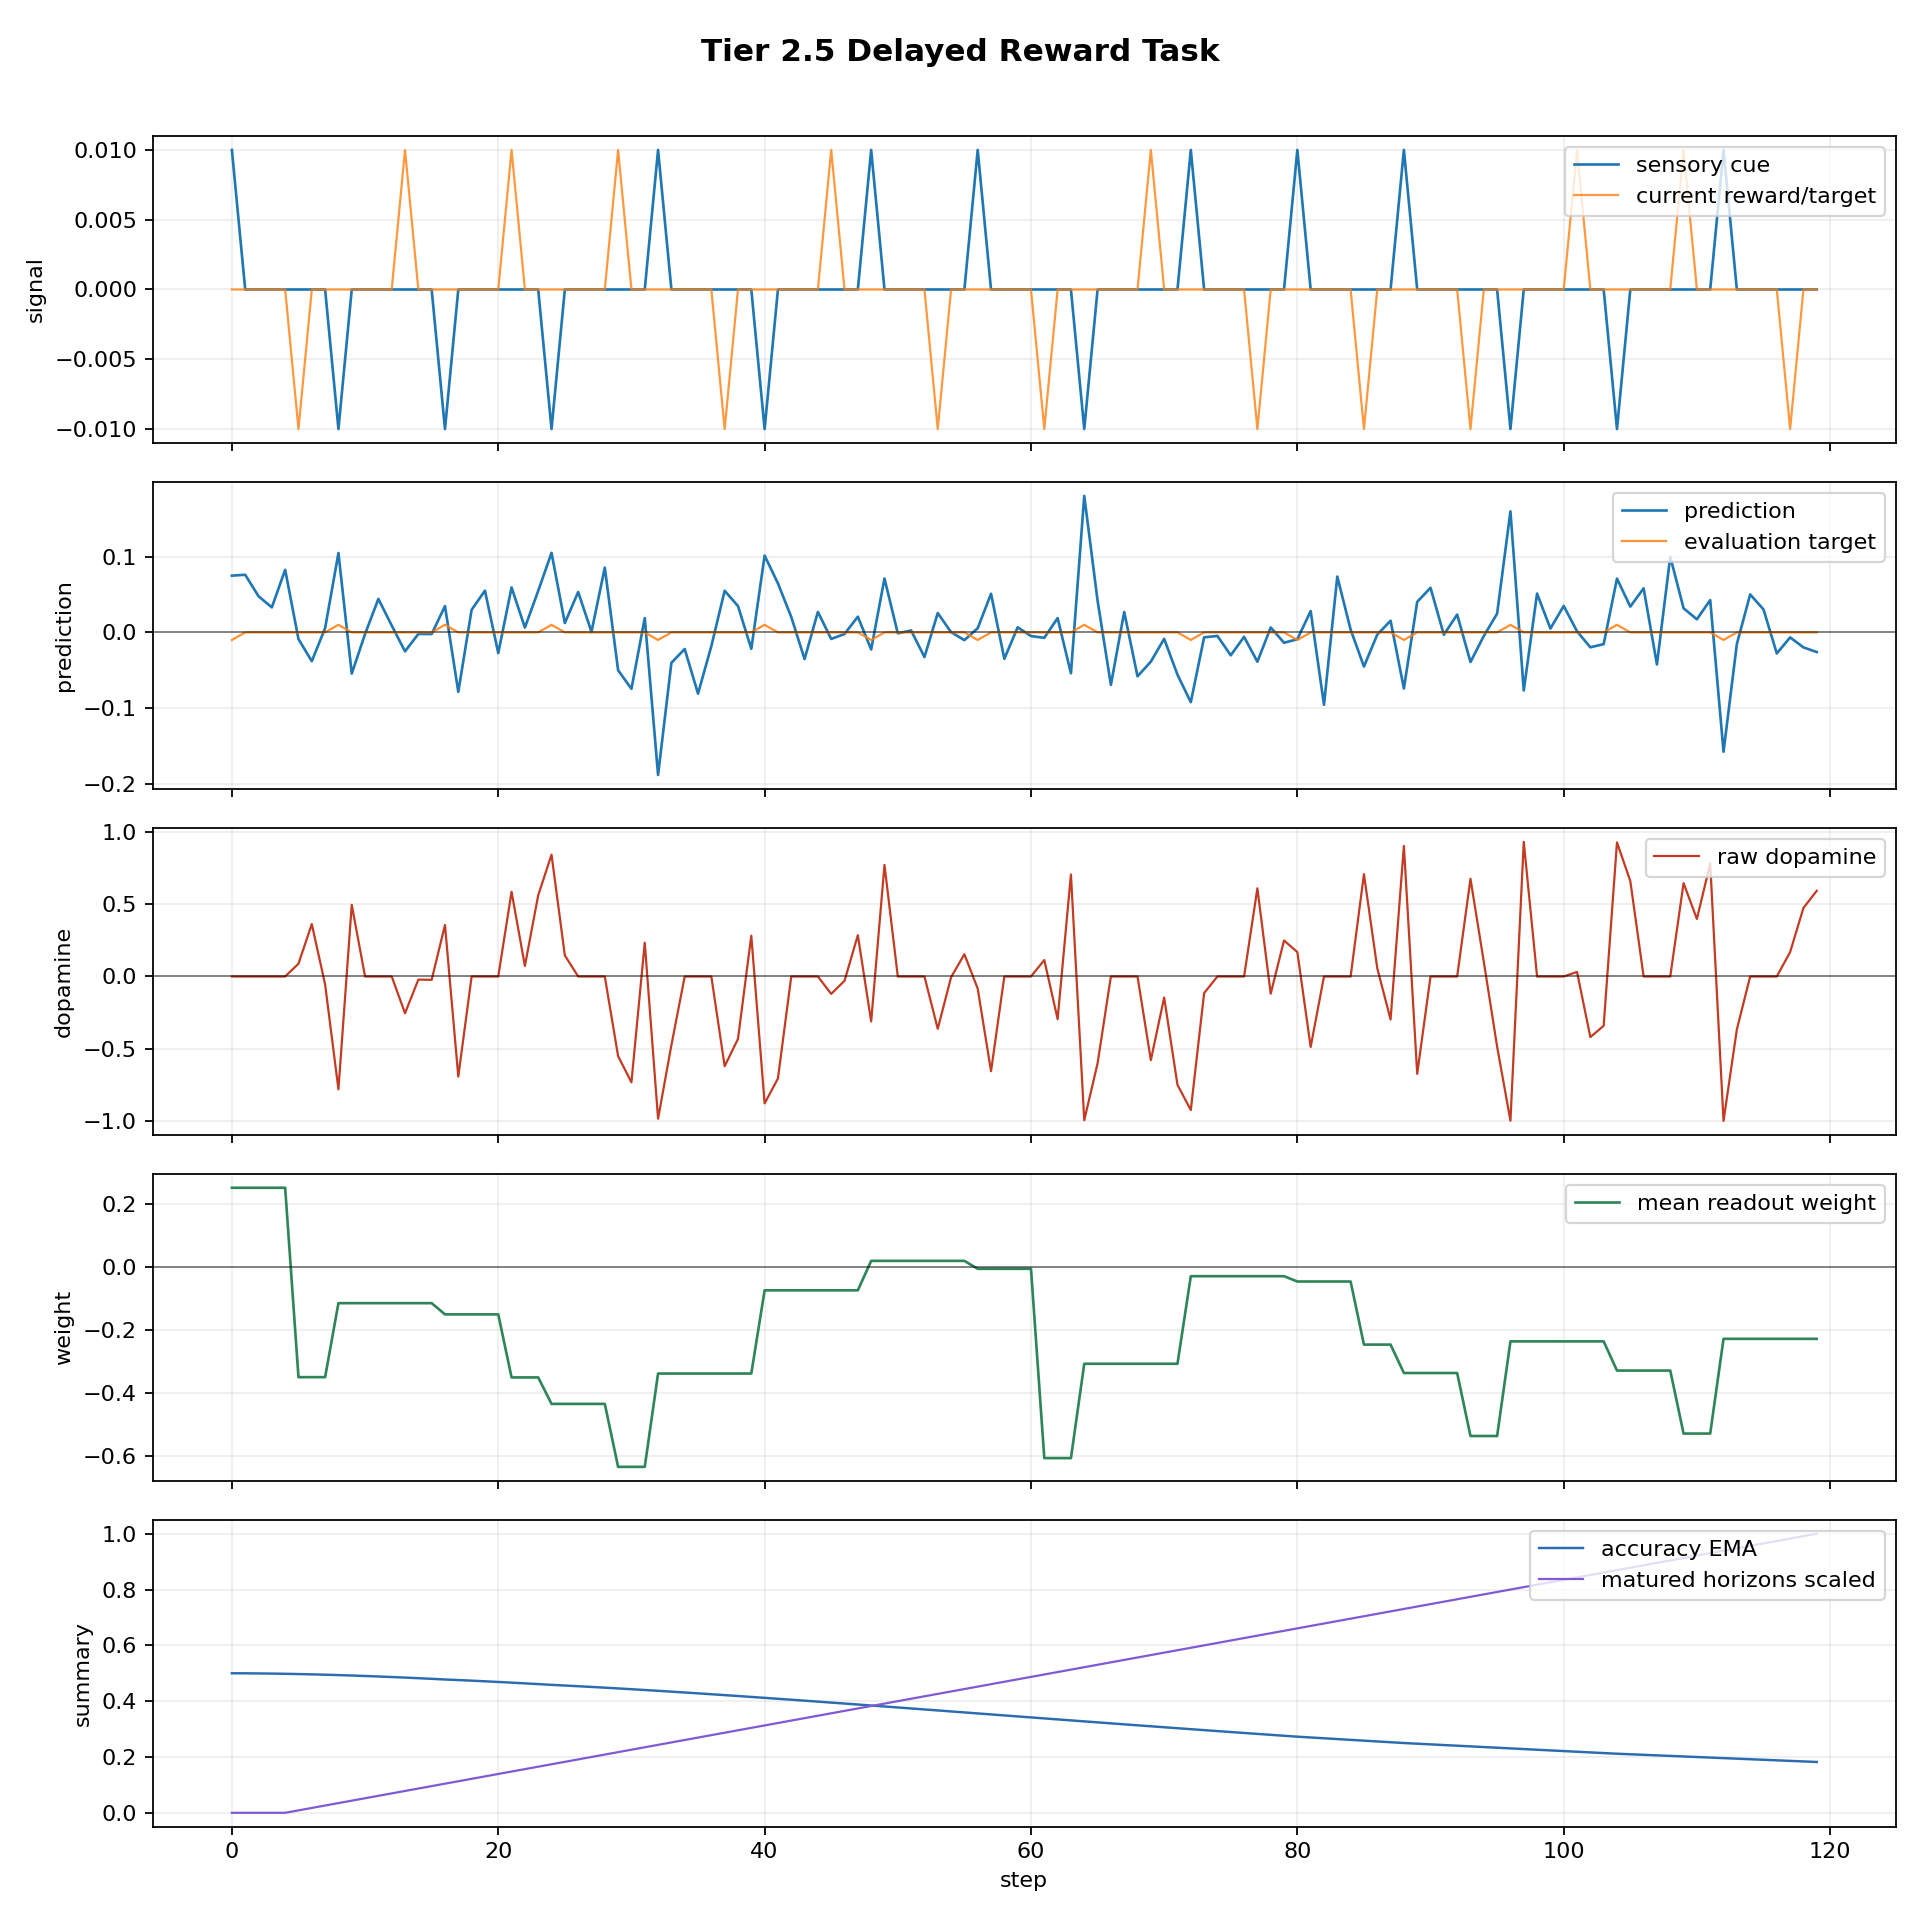

Values plotted in this chart, from the file beside it:
step, dt_ms, n_polyps, n_alive, n_juvenile, n_adult, births_this_step, deaths_this_step, mean_trophic_health, min_trophic_health, max_trophic_health, colony_prediction, raw_dopamine, mean_directional_accuracy_ema, capital, position_size, direction_correct, n_edges, n_gap_junctions, n_ff, n_lat, n_fb, motif_message_total, ff_message_total
0, 1000, 8, 1, 1, 0, 0, 0, 19.91, 19.91, 19.91, 0.07486, 0.0, 0.5, 1.0, 0.06774, False, 0, 0, 0, 0, 0, 0.0, 0.0
1, 1000, 8, 1, 1, 0, 0, 0, 19.82, 19.82, 19.82, 0.076, 0.0, 0.4998, 1.0, 0.1677, False, 0, 0, 0, 0, 0, 0.0, 0.0
2, 1000, 8, 1, 1, 0, 0, 0, 19.73, 19.73, 19.73, 0.04771, 0.0, 0.4994, 1.0, 0.2677, False, 0, 0, 0, 0, 0, 0.0, 0.0
3, 1000, 8, 1, 1, 0, 0, 0, 19.64, 19.64, 19.64, 0.03298, 0.0, 0.4988, 1.0, 0.3677, False, 0, 0, 0, 0, 0, 0.0, 0.0
4, 1000, 8, 1, 1, 0, 0, 0, 19.56, 19.56, 19.56, 0.0826, 0.0, 0.4981, 1.0, 0.4677, False, 0, 0, 0, 0, 0, 0.0, 0.0
5, 1000, 8, 1, 1, 0, 0, 0, 19.47, 19.47, 19.47, -0.008846, 0.08823, 0.4972, 0.9953, 0.3677, True, 0, 0, 0, 0, 0, 0.0, 0.0
6, 1000, 8, 1, 1, 0, 0, 0, 19.38, 19.38, 19.38, -0.03799, 0.3626, 0.4961, 0.9953, 0.2677, True, 0, 0, 0, 0, 0, 0.0, 0.0
7, 1000, 8, 1, 1, 0, 0, 0, 19.29, 19.29, 19.29, 0.005555, -0.0555, 0.4948, 0.9953, 0.1758, False, 0, 0, 0, 0, 0, 0.0, 0.0
8, 1000, 8, 1, 1, 0, 0, 0, 19.21, 19.21, 19.21, 0.1047, -0.7806, 0.4934, 0.9953, 0.2758, False, 0, 0, 0, 0, 0, 0.0, 0.0
9, 1000, 8, 1, 1, 0, 0, 0, 19.13, 19.13, 19.13, -0.05435, 0.4956, 0.4919, 0.9953, 0.1758, True, 0, 0, 0, 0, 0, 0.0, 0.0
10, 1000, 8, 1, 1, 0, 0, 0, 19.04, 19.04, 19.04, -0.002113, -0.0, 0.4902, 0.9953, 0.07581, False, 0, 0, 0, 0, 0, 0.0, 0.0
11, 1000, 8, 1, 1, 0, 0, 0, 18.96, 18.96, 18.96, 0.04417, 0.0, 0.4884, 0.9953, 0.0, False, 0, 0, 0, 0, 0, 0.0, 0.0
12, 1000, 8, 1, 1, 0, 0, 0, 18.87, 18.87, 18.87, 0.009075, 0.0, 0.4865, 0.9953, 0.0, False, 0, 0, 0, 0, 0, 0.0, 0.0
13, 1000, 8, 1, 1, 0, 0, 0, 18.79, 18.79, 18.79, -0.02504, -0.2543, 0.4845, 0.9953, 0.0, False, 0, 0, 0, 0, 0, 0.0, 0.0
14, 1000, 8, 1, 1, 0, 0, 0, 18.7, 18.7, 18.7, -0.002062, -0.02163, 0.4823, 0.9953, 0.0, False, 0, 0, 0, 0, 0, 0.0, 0.0
15, 1000, 8, 1, 1, 0, 0, 0, 18.62, 18.62, 18.62, -0.00219, -0.02323, 0.4801, 0.9953, 0.0, False, 0, 0, 0, 0, 0, 0.0, 0.0
16, 1000, 8, 1, 1, 0, 0, 0, 18.54, 18.54, 18.54, 0.0347, 0.3561, 0.4777, 0.9953, 0.0, True, 0, 0, 0, 0, 0, 0.0, 0.0
17, 1000, 8, 1, 1, 0, 0, 0, 18.46, 18.46, 18.46, -0.07851, -0.6925, 0.4756, 0.9953, 0.0, False, 0, 0, 0, 0, 0, 0.0, 0.0
18, 1000, 8, 1, 1, 0, 0, 0, 18.37, 18.37, 18.37, 0.02982, 0.0, 0.4735, 0.9953, 0.0, False, 0, 0, 0, 0, 0, 0.0, 0.0
19, 1000, 8, 1, 1, 0, 0, 0, 18.29, 18.29, 18.29, 0.05503, 0.0, 0.4712, 0.9953, 0.0, False, 0, 0, 0, 0, 0, 0.0, 0.0
20, 1000, 8, 1, 1, 0, 0, 0, 18.21, 18.21, 18.21, -0.02726, -0.0, 0.4688, 0.9953, 0.0, False, 0, 0, 0, 0, 0, 0.0, 0.0
21, 1000, 8, 1, 1, 0, 0, 0, 18.13, 18.13, 18.13, 0.05924, 0.5859, 0.4664, 0.9953, 0.0, True, 0, 0, 0, 0, 0, 0.0, 0.0
22, 1000, 8, 1, 1, 0, 0, 0, 18.05, 18.05, 18.05, 0.00637, 0.07286, 0.4638, 0.9953, 0.0, True, 0, 0, 0, 0, 0, 0.0, 0.0
23, 1000, 8, 1, 1, 0, 0, 0, 17.97, 17.97, 17.97, 0.05478, 0.5614, 0.4612, 0.9953, 0.0, True, 0, 0, 0, 0, 0, 0.0, 0.0
24, 1000, 8, 1, 1, 0, 0, 0, 17.89, 17.89, 17.89, 0.1049, 0.8427, 0.4585, 0.9953, 0.0, True, 0, 0, 0, 0, 0, 0.0, 0.0
25, 1000, 8, 1, 1, 0, 0, 0, 17.81, 17.81, 17.81, 0.01238, 0.1457, 0.4561, 0.9953, 0.0, True, 0, 0, 0, 0, 0, 0.0, 0.0
26, 1000, 8, 1, 1, 0, 0, 0, 17.73, 17.73, 17.73, 0.0533, 0.0, 0.4536, 0.9953, 0.0, False, 0, 0, 0, 0, 0, 0.0, 0.0
27, 1000, 8, 1, 1, 0, 0, 0, 17.65, 17.65, 17.65, 0.0007095, 0.0, 0.451, 0.9953, 0.0, False, 0, 0, 0, 0, 0, 0.0, 0.0
28, 1000, 8, 1, 1, 0, 0, 0, 17.57, 17.57, 17.57, 0.08546, 0.0, 0.4484, 0.9953, 0.0, False, 0, 0, 0, 0, 0, 0.0, 0.0
29, 1000, 8, 1, 1, 0, 0, 0, 17.5, 17.5, 17.5, -0.04997, -0.551, 0.4457, 0.9953, 0.0, False, 0, 0, 0, 0, 0, 0.0, 0.0
30, 1000, 8, 1, 1, 0, 0, 0, 17.42, 17.42, 17.42, -0.07445, -0.7323, 0.4429, 0.9953, 0.0, False, 0, 0, 0, 0, 0, 0.0, 0.0
31, 1000, 8, 1, 1, 0, 0, 0, 17.34, 17.34, 17.34, 0.01883, 0.2341, 0.44, 0.9953, 0.0, True, 0, 0, 0, 0, 0, 0.0, 0.0
32, 1000, 8, 1, 1, 0, 0, 0, 17.27, 17.27, 17.27, -0.1881, -0.9839, 0.4371, 0.9953, 0.0, False, 0, 0, 0, 0, 0, 0.0, 0.0
33, 1000, 8, 1, 1, 0, 0, 0, 17.19, 17.19, 17.19, -0.04016, -0.4755, 0.4341, 0.9953, 0.0, False, 0, 0, 0, 0, 0, 0.0, 0.0
34, 1000, 8, 1, 1, 0, 0, 0, 17.11, 17.11, 17.11, -0.02193, -0.0, 0.4311, 0.9953, 0.0, False, 0, 0, 0, 0, 0, 0.0, 0.0
35, 1000, 8, 1, 1, 0, 0, 0, 17.04, 17.04, 17.04, -0.0808, -0.0, 0.428, 0.9953, 0.0, False, 0, 0, 0, 0, 0, 0.0, 0.0
36, 1000, 8, 1, 1, 0, 0, 0, 16.96, 16.96, 16.96, -0.01812, -0.0, 0.4249, 0.9953, 0.0, False, 0, 0, 0, 0, 0, 0.0, 0.0
37, 1000, 8, 1, 1, 0, 0, 0, 16.89, 16.89, 16.89, 0.05492, -0.6206, 0.4217, 0.9953, 0.0, False, 0, 0, 0, 0, 0, 0.0, 0.0
38, 1000, 8, 1, 1, 0, 0, 0, 16.81, 16.81, 16.81, 0.03474, -0.432, 0.4185, 0.9953, 0.0, False, 0, 0, 0, 0, 0, 0.0, 0.0
39, 1000, 8, 1, 1, 0, 0, 0, 16.74, 16.74, 16.74, -0.02163, 0.282, 0.4152, 0.9953, 0.0, True, 0, 0, 0, 0, 0, 0.0, 0.0
40, 1000, 8, 1, 1, 0, 0, 0, 16.67, 16.67, 16.67, 0.1013, -0.878, 0.4119, 0.9953, 0.0, False, 0, 0, 0, 0, 0, 0.0, 0.0
41, 1000, 8, 1, 1, 0, 0, 0, 16.59, 16.59, 16.59, 0.06465, -0.7056, 0.4086, 0.9953, 0.0, False, 0, 0, 0, 0, 0, 0.0, 0.0
42, 1000, 8, 1, 1, 0, 0, 0, 16.52, 16.52, 16.52, 0.02035, 0.0, 0.4052, 0.9953, 0.0, False, 0, 0, 0, 0, 0, 0.0, 0.0
43, 1000, 8, 1, 1, 0, 0, 0, 16.45, 16.45, 16.45, -0.0352, -0.0, 0.4018, 0.9953, 0.0, False, 0, 0, 0, 0, 0, 0.0, 0.0
44, 1000, 8, 1, 1, 0, 0, 0, 16.38, 16.38, 16.38, 0.02697, 0.0, 0.3984, 0.9953, 0.0, False, 0, 0, 0, 0, 0, 0.0, 0.0
45, 1000, 8, 1, 1, 0, 0, 0, 16.3, 16.3, 16.3, -0.008673, -0.1206, 0.3949, 0.9953, 0.0, False, 0, 0, 0, 0, 0, 0.0, 0.0
46, 1000, 8, 1, 1, 0, 0, 0, 16.23, 16.23, 16.23, -0.002128, -0.02995, 0.3915, 0.9953, 0.0, False, 0, 0, 0, 0, 0, 0.0, 0.0
47, 1000, 8, 1, 1, 0, 0, 0, 16.16, 16.16, 16.16, 0.02071, 0.2856, 0.388, 0.9953, 0.0, True, 0, 0, 0, 0, 0, 0.0, 0.0
48, 1000, 8, 1, 1, 0, 0, 0, 16.09, 16.09, 16.09, -0.0225, -0.311, 0.3845, 0.9953, 0.0, False, 0, 0, 0, 0, 0, 0.0, 0.0
49, 1000, 8, 1, 0, 1, 0, 0, 16.02, 16.02, 16.02, 0.07109, 0.7716, 0.381, 0.9953, 0.0, True, 0, 0, 0, 0, 0, 0.0, 0.0
50, 1000, 8, 1, 0, 1, 0, 0, 15.95, 15.95, 15.95, -0.001237, -0.0, 0.3774, 0.9953, 0.0, False, 0, 0, 0, 0, 0, 0.0, 0.0
51, 1000, 8, 1, 0, 1, 0, 0, 15.88, 15.88, 15.88, 0.002521, 0.0, 0.3739, 0.9953, 0.0, False, 0, 0, 0, 0, 0, 0.0, 0.0
52, 1000, 8, 1, 0, 1, 0, 0, 15.81, 15.81, 15.81, -0.03249, -0.0, 0.3703, 0.9953, 0.0, False, 0, 0, 0, 0, 0, 0.0, 0.0
53, 1000, 8, 1, 0, 1, 0, 0, 15.74, 15.74, 15.74, 0.02547, -0.3619, 0.3668, 0.9953, 0.0, False, 0, 0, 0, 0, 0, 0.0, 0.0
54, 1000, 8, 1, 0, 1, 0, 0, 15.68, 15.68, 15.68, 0.0003609, -0.005417, 0.3632, 0.9953, 0.0, False, 0, 0, 0, 0, 0, 0.0, 0.0
55, 1000, 8, 1, 0, 1, 0, 0, 15.61, 15.61, 15.61, -0.01025, 0.1539, 0.3596, 0.9953, 0.0, True, 0, 0, 0, 0, 0, 0.0, 0.0
56, 1000, 8, 1, 0, 1, 0, 0, 15.54, 15.54, 15.54, 0.005508, -0.08392, 0.3561, 0.9953, 0.0, False, 0, 0, 0, 0, 0, 0.0, 0.0
57, 1000, 8, 1, 0, 1, 0, 0, 15.47, 15.47, 15.47, 0.05093, -0.6554, 0.3525, 0.9953, 0.0, False, 0, 0, 0, 0, 0, 0.0, 0.0
58, 1000, 8, 1, 0, 1, 0, 0, 15.4, 15.4, 15.4, -0.0348, -0.0, 0.3489, 0.9953, 0.0, False, 0, 0, 0, 0, 0, 0.0, 0.0
59, 1000, 8, 1, 0, 1, 0, 0, 15.34, 15.34, 15.34, 0.006667, 0.0, 0.3454, 0.9953, 0.0, False, 0, 0, 0, 0, 0, 0.0, 0.0
... 60 more rows
